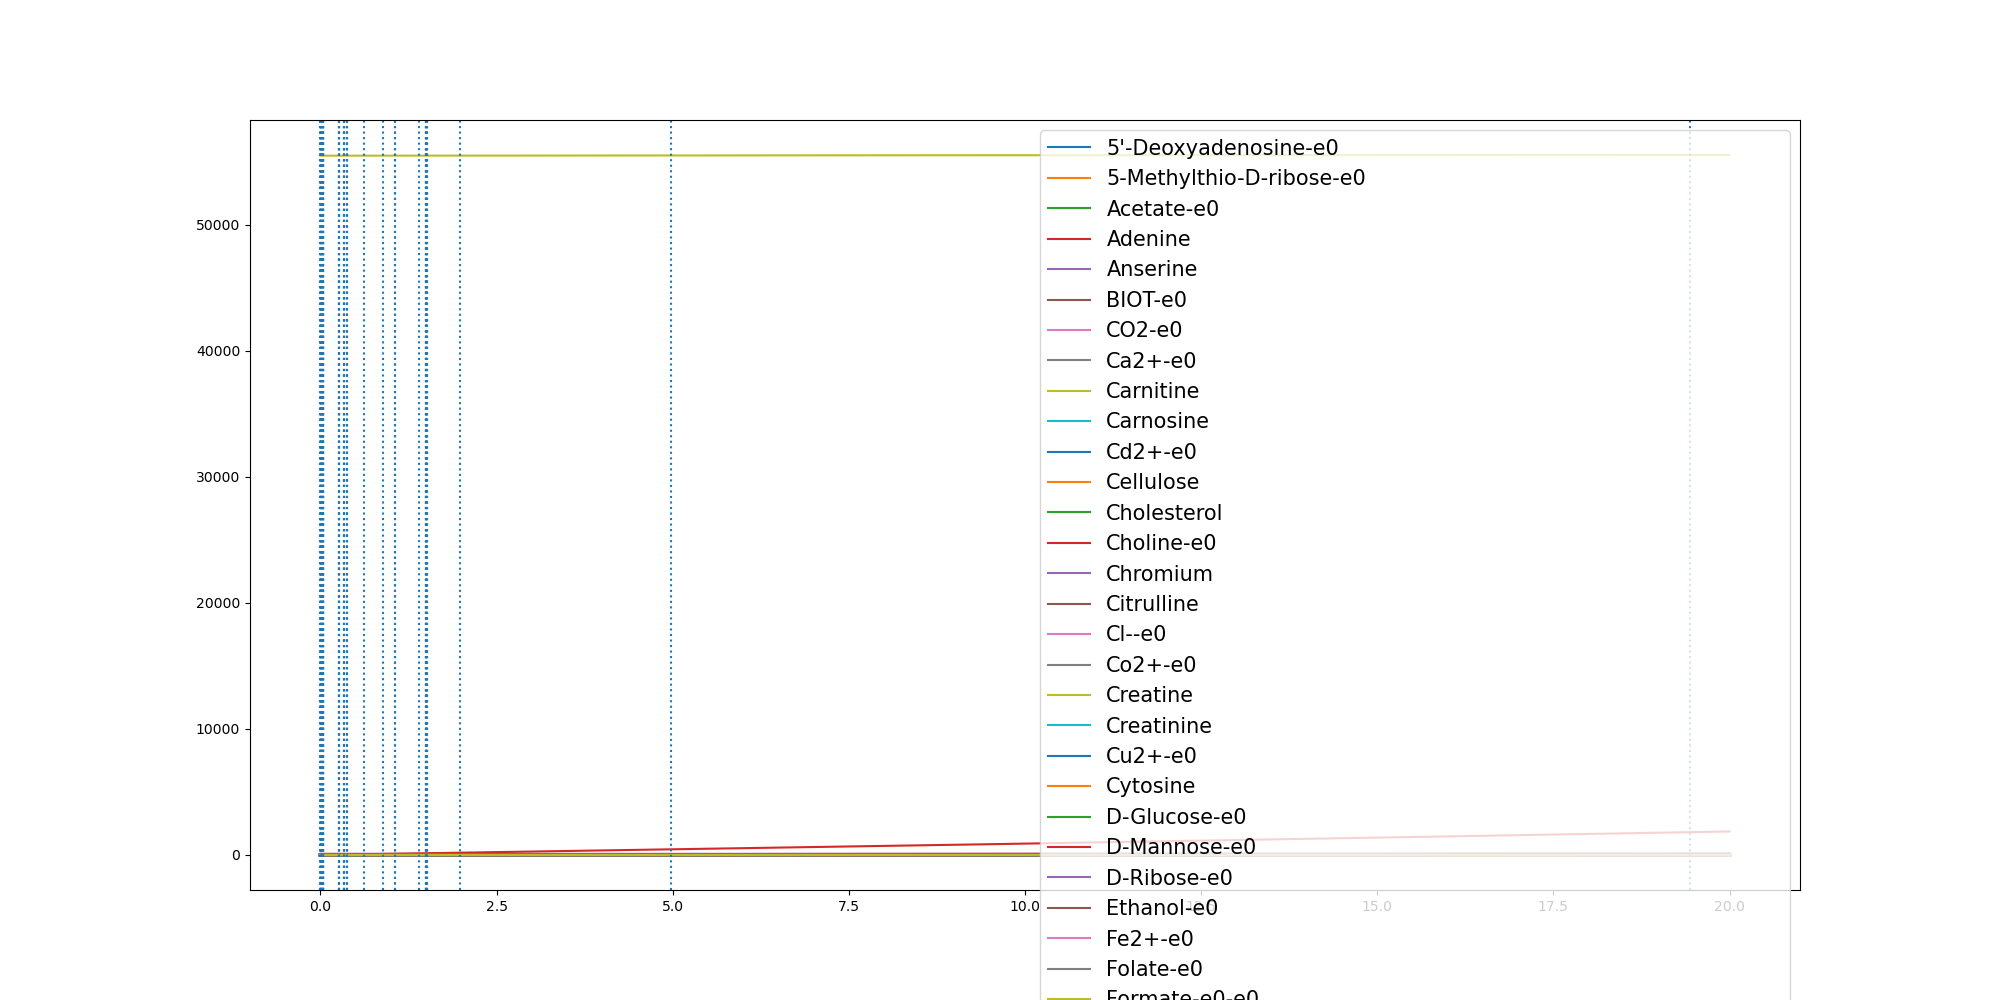

Values plotted in this chart, from the file beside it:
	0.0	9.991439573596112e-07	0.0006562415724868141	0.000858079237541711	0.006945263891934196	0.00694529172303429	0.006952742165005525	0.011077951052329725	0.01108516558459642	0.04148233276207909	0.04164109362967679	0.04164391192901654	0.04180420238743167	0.04187286078039297	0.04194151850731756	0.042033812976526023	0.2618986245818636	0.26190557944239495	0.2632768527016091	0.2632789195342921	0.3378135551418362	0.33781733457963076	0.3378174116143531
(CH3)3NO-e0	0.0	0.0	0.0	0.0	0.0	0.0	0.0	0.0	0.0	0.0	0.0	0.0	0.0	0.0	0.0	0.0	0.0	0.0	0.0	0.0	0.0	0.0	0.0
(R)-1,2-Propanediol-e0	0.0	0.0	0.0	0.0	0.0	0.0	0.0	0.0	0.0	0.0	0.0	0.0	0.0	0.0	0.0	0.0	0.0	0.0	0.0	0.0	0.0	0.0	0.0
1,2-Propanediol-e0	0.0	0.0	0.0	0.0	0.0	0.0	0.0	0.0	0.0	0.0	0.0	0.0	0.0	0.0	0.0	0.0	0.0	0.0	0.0	0.0	0.0	0.0	0.0
1,3-Propanediol-e0	0.0	0.0	0.0	0.0	0.0	0.0	0.0	0.0	0.0	0.0	0.0	0.0	0.0	0.0	0.0	0.0	0.0	0.0	0.0	0.0	0.0	0.0	0.0
1,4-beta-D-Xylan-e0	0.0	0.0	0.0	0.0	0.0	0.0	0.0	0.0	0.0	0.0	0.0	0.0	0.0	0.0	0.0	0.0	0.0	0.0	0.0	0.0	0.0	0.0	0.0
3-dehydrocholate-e0	0.0	0.0	0.0	0.0	0.0	0.0	0.0	0.0	0.0	0.0	0.0	0.0	0.0	0.0	0.0	0.0	0.0	0.0	0.0	0.0	0.0	0.0	0.0
4-Hydroxyphenylacetate-e0	0.0	0.0	0.0	0.0	0.0	0.0	0.0	0.0	0.0	0.0	0.0	0.0	0.0	0.0	0.0	0.0	0.0	0.0	0.0	0.0	0.0	0.0	0.0
5'-Deoxyadenosine-e0	0.0	0.0	2e-07	2e-07	2e-06	2e-06	2e-06	3.2e-06	3.2e-06	1.19e-05	1.19e-05	1.19e-05	1.2e-05	1.2e-05	1.2e-05	1.2e-05	7.41e-05	7.41e-05	7.45e-05	7.45e-05	9.52e-05	9.52e-05	9.52e-05
5-Methylthio-D-ribose-e0	0.0	0.0	0.0	0.0	2e-07	2e-07	2e-07	3e-07	3e-07	1.1e-06	1.1e-06	1.1e-06	1.1e-06	1.1e-06	1.1e-06	1.1e-06	6.9e-06	6.9e-06	7e-06	7e-06	8.9e-06	8.9e-06	8.9e-06
ACTN-e0	0.0	0.0	0.0	0.0	0.0	0.0	0.0	0.0	0.0	0.0	0.0	0.0	0.0	0.0	0.0	0.0	0.0	0.0	0.0	0.0	0.0	0.0	0.0
Acetaldehyde-e0	0.0	0.0	0.0	0.0	0.0	0.0	0.0	0.0	0.0	0.0	0.0	0.0	0.0	0.0	0.0	0.0	0.0	0.0	0.0	0.0	0.0	0.0	0.0
Acetate-e0	0.0	4e-07	0.0002466	0.000323	0.00301	0.00301	0.003014	0.005256	0.00526	0.03227	0.03246	0.03246	0.03265	0.03273	0.03282	0.03293	0.5373	0.5373	0.5419	0.5419	0.8136	0.8136	0.8136
Acetone-e0	0.0	0.0	0.0	0.0	0.0	0.0	0.0	0.0	0.0	0.0	0.0	0.0	0.0	0.0	0.0	0.0	0.0	0.0	0.0	0.0	0.0	0.0	0.0
Adenine	0.3271	0.3271	0.3271	0.3271	0.3271	0.3271	0.3271	0.3271	0.3271	0.3271	0.3271	0.3271	0.3271	0.3271	0.3271	0.3271	0.3271	0.3271	0.3271	0.3271	0.3271	0.3271	0.3271
Adenosine-e0	0.0	0.0	0.0	0.0	0.0	0.0	0.0	0.0	0.0	0.0	0.0	0.0	0.0	0.0	0.0	0.0	0.0	0.0	0.0	0.0	0.0	0.0	0.0
Adenosine-e0-e0	0.0	0.0	0.0	0.0	0.0	0.0	0.0	0.0	0.0	0.0	0.0	0.0	0.0	0.0	0.0	0.0	0.0	0.0	0.0	0.0	0.0	0.0	0.0
Agmatine-e0	0.0	0.0	0.0	0.0	0.0	0.0	0.0	0.0	0.0	0.0	0.0	0.0	0.0	0.0	0.0	0.0	0.0	0.0	0.0	0.0	0.0	0.0	0.0
Allantoin-e0	0.0	0.0	0.0	0.0	0.0	0.0	0.0	0.0	0.0	0.0	0.0	0.0	0.0	0.0	0.0	0.0	0.0	0.0	0.0	0.0	0.0	0.0	0.0
Amylotriose-e0	0.0	0.0	0.0	0.0	0.0	0.0	0.0	0.0	0.0	0.0	0.0	0.0	0.0	0.0	0.0	0.0	0.0	0.0	0.0	0.0	0.0	0.0	0.0
Anserine	0.0001	0.0001	0.0001	0.0001	0.0001	0.0001	0.0001	0.0001	0.0001	0.0001	0.0001	0.0001	0.0001	0.0001	0.0001	0.0001	0.0001	0.0001	0.0001	0.0001	0.0001	0.0001	0.0001
Arsenate	0.0	0.0	0.0	0.0	0.0	0.0	0.0	0.0	0.0	0.0	0.0	0.0	0.0	0.0	0.0	0.0	0.0	0.0	0.0	0.0	0.0	0.0	0.0
Arsenate-e0	0.0	0.0	0.0	0.0	0.0	0.0	0.0	0.0	0.0	0.0	0.0	0.0	0.0	0.0	0.0	0.0	0.0	0.0	0.0	0.0	0.0	0.0	0.0
Arsenite-e0	0.0	0.0	0.0	0.0	0.0	0.0	0.0	0.0	0.0	0.0	0.0	0.0	0.0	0.0	0.0	0.0	0.0	0.0	0.0	0.0	0.0	0.0	0.0
BDOH-e0	0.0	0.0	0.0	0.0	0.0	0.0	0.0	0.0	0.0	0.0	0.0	0.0	0.0	0.0	0.0	0.0	0.0	0.0	0.0	0.0	0.0	0.0	0.0
BET-e0	0.0	0.0	0.0	0.0	0.0	0.0	0.0	0.0	0.0	0.0	0.0	0.0	0.0	0.0	0.0	0.0	0.0	0.0	0.0	0.0	0.0	0.0	0.0
BIOT-e0	2.74e-05	2.74e-05	2.74e-05	2.74e-05	2.74e-05	2.74e-05	2.74e-05	2.74e-05	2.74e-05	2.74e-05	2.74e-05	2.74e-05	2.74e-05	2.74e-05	2.74e-05	2.74e-05	2.74e-05	2.74e-05	2.74e-05	2.74e-05	2.74e-05	2.74e-05	2.74e-05
Benzoate-e0	0.0	0.0	0.0	0.0	0.0	0.0	0.0	0.0	0.0	0.0	0.0	0.0	0.0	0.0	0.0	0.0	0.0	0.0	0.0	0.0	0.0	0.0	0.0
Betaine	0.0	0.0	0.0	0.0	0.0	0.0	0.0	0.0	0.0	0.0	0.0	0.0	0.0	0.0	0.0	0.0	0.0	0.0	0.0	0.0	0.0	0.0	0.0
CELB-e0	0.0	0.0	0.0	0.0	0.0	0.0	0.0	0.0	0.0	0.0	0.0	0.0	0.0	0.0	0.0	0.0	0.0	0.0	0.0	0.0	0.0	0.0	0.0
CO-e0	0.0	0.0	0.0	0.0	0.0	0.0	0.0	0.0	0.0	0.0	0.0	0.0	0.0	0.0	0.0	0.0	0.0	0.0	0.0	0.0	0.0	0.0	0.0
CO2-e0	0.0	5e-07	0.000312	0.0004073	0.003665	0.003665	0.00367	0.006214	0.006218	0.03482	0.03502	0.03503	0.03522	0.03531	0.0354	0.03551	0.5506	0.5506	0.5554	0.5554	0.8501	0.8501	0.8501
Ca2+-e0	0.8715	0.8715	0.8715	0.8715	0.8715	0.8715	0.8715	0.8715	0.8715	0.8715	0.8715	0.8715	0.8715	0.8715	0.8715	0.8715	0.8715	0.8715	0.8715	0.8715	0.8715	0.8715	0.8715
Carnitine	4.591	4.591	4.591	4.591	4.591	4.591	4.591	4.591	4.591	4.591	4.591	4.591	4.591	4.591	4.591	4.591	4.591	4.591	4.591	4.591	4.591	4.591	4.591
Carnosine	8.177	8.177	8.177	8.177	8.177	8.177	8.177	8.177	8.177	8.177	8.177	8.177	8.177	8.177	8.177	8.177	8.177	8.177	8.177	8.177	8.177	8.177	8.177
Cd2+-e0	6.67e-05	6.67e-05	6.67e-05	6.67e-05	6.67e-05	6.67e-05	6.67e-05	6.67e-05	6.67e-05	6.67e-05	6.67e-05	6.67e-05	6.67e-05	6.67e-05	6.67e-05	6.67e-05	6.67e-05	6.67e-05	6.67e-05	6.67e-05	6.67e-05	6.67e-05	6.67e-05
Cellulose	0.7503	0.7503	0.7503	0.7503	0.7503	0.7503	0.7503	0.7503	0.7503	0.7503	0.7503	0.7503	0.7503	0.7503	0.7503	0.7503	0.7503	0.7503	0.7503	0.7503	0.7503	0.7503	0.7503
Chenodiol-e0	0.0	0.0	0.0	0.0	0.0	0.0	0.0	0.0	0.0	0.0	0.0	0.0	0.0	0.0	0.0	0.0	0.0	0.0	0.0	0.0	0.0	0.0	0.0
Cholate-e0	0.0	0.0	0.0	0.0	0.0	0.0	0.0	0.0	0.0	0.0	0.0	0.0	0.0	0.0	0.0	0.0	0.0	0.0	0.0	0.0	0.0	0.0	0.0
Cholesterol	0.0003	0.0003	0.0003	0.0003	0.0003	0.0003	0.0003	0.0003	0.0003	0.0003	0.0003	0.0003	0.0003	0.0003	0.0003	0.0003	0.0003	0.0003	0.0003	0.0003	0.0003	0.0003	0.0003
Choline-e0	0.03205	0.03205	0.03205	0.03205	0.03205	0.03205	0.03205	0.03205	0.03205	0.03205	0.03205	0.03205	0.03205	0.03205	0.03205	0.03205	0.03205	0.03205	0.03205	0.03205	0.03205	0.03205	0.03205
Chromium	0.0005932	0.0005932	0.0005932	0.0005932	0.0005932	0.0005932	0.0005932	0.0005932	0.0005932	0.0005932	0.0005932	0.0005932	0.0005932	0.0005932	0.0005932	0.0005932	0.0005932	0.0005932	0.0005932	0.0005932	0.0005932	0.0005932	0.0005932
Citrate-e0	0.0	0.0	0.0	0.0	0.0	0.0	0.0	0.0	0.0	0.0	0.0	0.0	0.0	0.0	0.0	0.0	0.0	0.0	0.0	0.0	0.0	0.0	0.0
Citrulline	0.4224	0.4224	0.4224	0.4224	0.4224	0.4224	0.4224	0.4224	0.4224	0.4224	0.4224	0.4224	0.4224	0.4224	0.4224	0.4224	0.4224	0.4224	0.4224	0.4224	0.4224	0.4224	0.4224
Cl--e0	11.84	11.84	11.84	11.84	11.84	11.84	11.84	11.84	11.84	11.84	11.84	11.84	11.84	11.84	11.84	11.84	11.84	11.84	11.84	11.84	11.84	11.84	11.84
Co2+-e0	1.0	1.0	1	1	1	1	1	1	1	1	1	1	1	1	1	1	1	1	1	1	1	1	1
CoA-e0	0.0	0.0	0.0	0.0	0.0	0.0	0.0	0.0	0.0	0.0	0.0	0.0	0.0	0.0	0.0	0.0	0.0	0.0	0.0	0.0	0.0	0.0	0.0
Creatine	5.643	5.643	5.643	5.643	5.643	5.643	5.643	5.643	5.643	5.643	5.643	5.643	5.643	5.643	5.643	5.643	5.643	5.643	5.643	5.643	5.643	5.643	5.643
Creatinine	4.906	4.906	4.906	4.906	4.906	4.906	4.906	4.906	4.906	4.906	4.906	4.906	4.906	4.906	4.906	4.906	4.906	4.906	4.906	4.906	4.906	4.906	4.906
Cu2+-e0	0.005341	0.005341	0.005341	0.005341	0.00534	0.00534	0.00534	0.00534	0.00534	0.005337	0.005337	0.005337	0.005337	0.005337	0.005337	0.005337	0.005314	0.005314	0.005314	0.005314	0.005306	0.005306	0.005306
Cytidine-e0	0.0	0.0	0.0	0.0	0.0	0.0	0.0	0.0	0.0	0.0	0.0	0.0	0.0	0.0	0.0	0.0	0.0	0.0	0.0	0.0	0.0	0.0	0.0
Cytosine	0.1962	0.1962	0.1962	0.1962	0.1962	0.1962	0.1962	0.1962	0.1962	0.1962	0.1962	0.1962	0.1962	0.1962	0.1962	0.1962	0.1961	0.1961	0.1961	0.1961	0.1961	0.1961	0.1961
D-Alanine-e0	0.0	0.0	0.0	0.0	0.0	0.0	0.0	0.0	0.0	0.0	0.0	0.0	0.0	0.0	0.0	0.0	0.0	0.0	0.0	0.0	0.0	0.0	0.0
D-Arabinose-e0	0.0	0.0	0.0	0.0	0.0	0.0	0.0	0.0	0.0	0.0	0.0	0.0	0.0	0.0	0.0	0.0	0.0	0.0	0.0	0.0	0.0	0.0	0.0
D-Fructose-e0	0.0	0.0	0.0	0.0	0.0	0.0	0.0	0.0	0.0	0.0	0.0	0.0	0.0	0.0	0.0	0.0	0.0	0.0	0.0	0.0	0.0	0.0	0.0
D-Glucose-e0	9.865	9.865	9.865	9.865	9.864	9.864	9.864	9.863	9.863	9.859	9.859	9.859	9.859	9.859	9.859	9.859	9.823	9.823	9.823	9.823	9.812	9.812	9.812
D-Glyceraldehyde-e0	0.0	0.0	0.0	0.0	0.0	0.0	0.0	0.0	0.0	0.0	0.0	0.0	0.0	0.0	0.0	0.0	0.0	0.0	0.0	0.0	0.0	0.0	0.0
D-Lactate-e0	0.0	0.0	0.0	0.0	0.0	0.0	0.0	0.0	0.0	0.0	0.0	0.0	0.0	0.0	0.0	0.0	0.0	0.0	0.0	0.0	0.0	0.0	0.0
D-Lactate-e0-e0	0.0	0.0	0.0	0.0	0.0	0.0	0.0	0.0	0.0	0.0	0.0	0.0	0.0	0.0	0.0	0.0	0.0	0.0	0.0	0.0	0.0	0.0	0.0
D-Mannitol-e0	0.0	0.0	0.0	0.0	0.0	0.0	0.0	0.0	0.0	0.0	0.0	0.0	0.0	0.0	0.0	0.0	0.0	0.0	0.0	0.0	0.0	0.0	0.0
D-Mannose-e0	1.273	1.273	1.273	1.273	1.273	1.273	1.273	1.272	1.272	1.268	1.268	1.268	1.268	1.268	1.268	1.268	1.24	1.24	1.24	1.24	1.231	1.231	1.231
... 172 more rows
